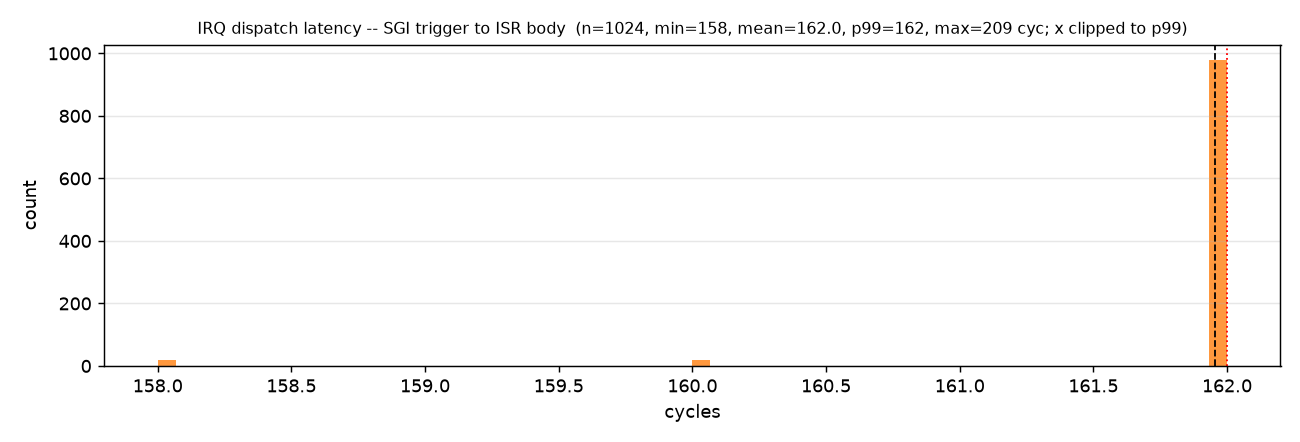

Data behind this chart, as committed beside it:
distribution, count, min, mean, p50, p99, max, unit
irq_dispatch, 1024, 158, 162.0, 162, 162, 209, cycles
